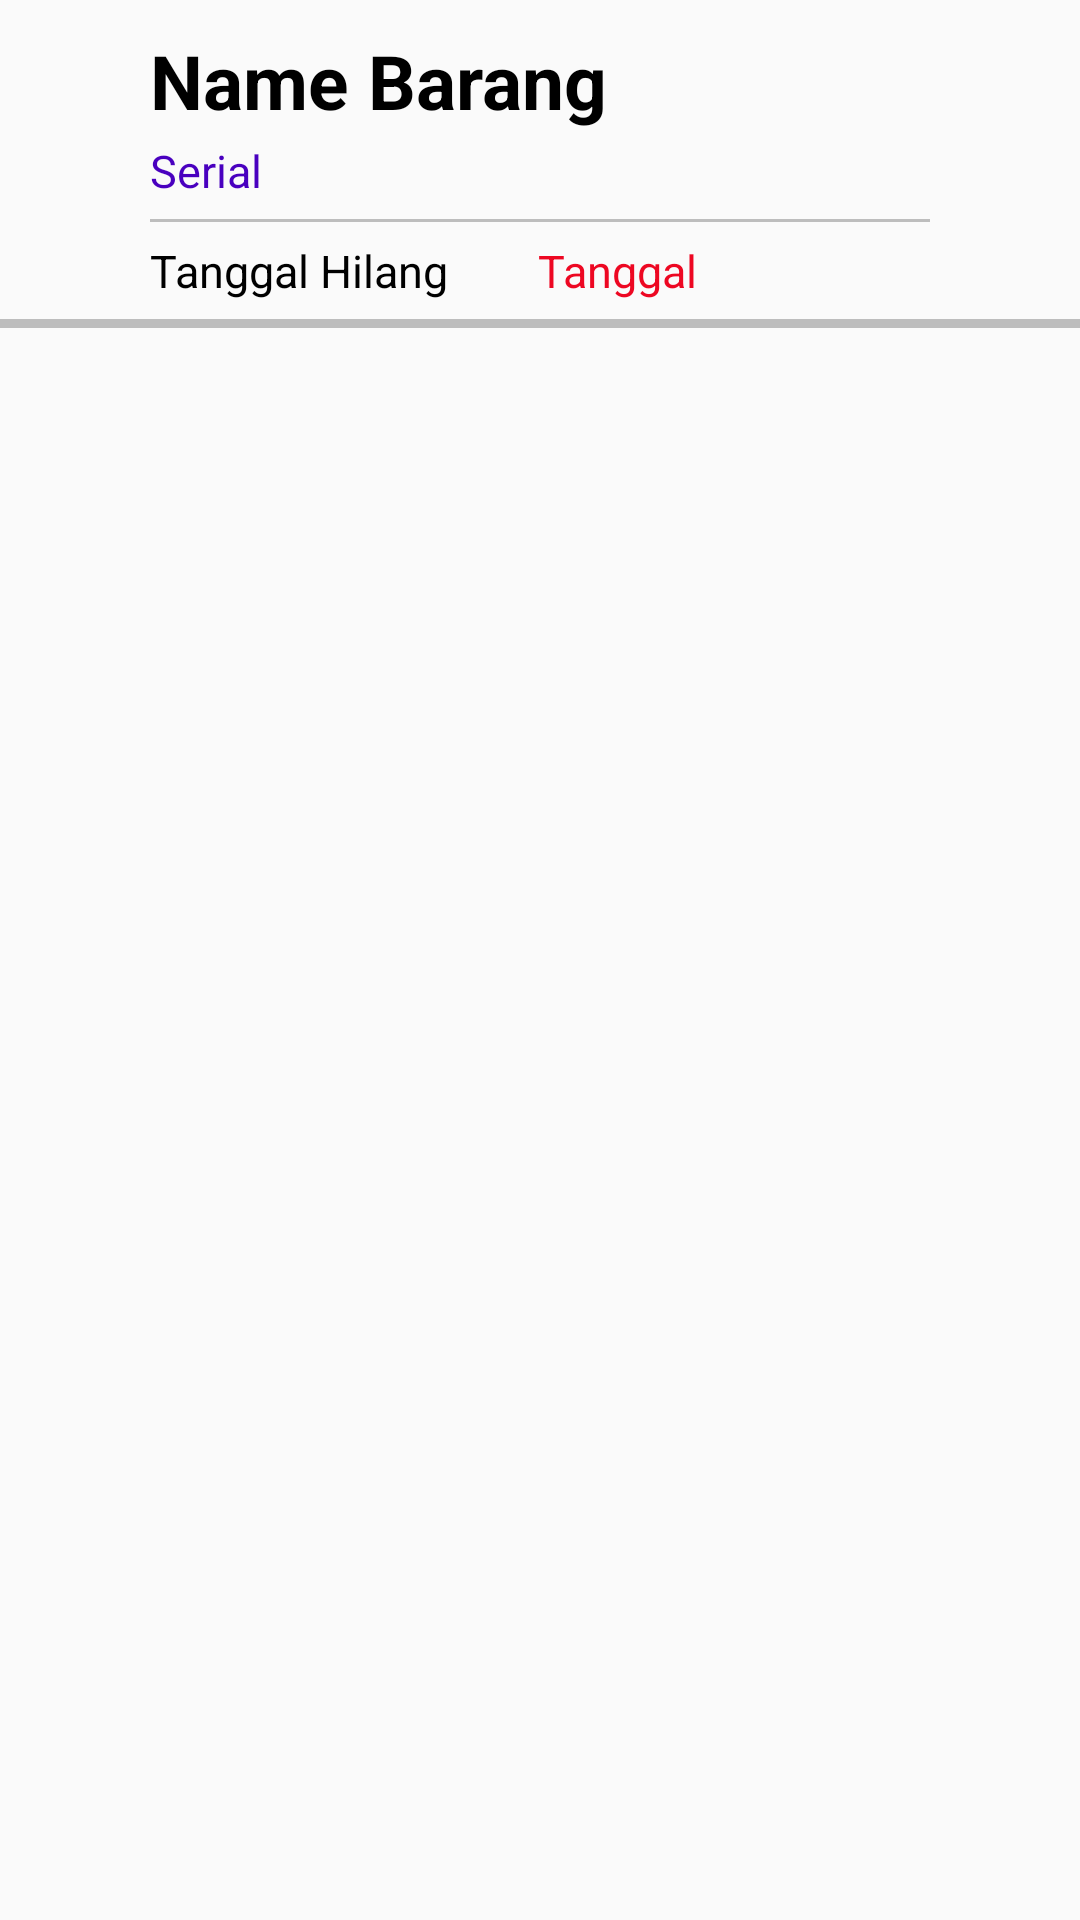

Produce the Android XML layout that renders to this screen, including the resource entries it uses.
<!-- AndroidManifest.xml: application theme AppTheme -->
<!-- res/layout/hilang_list_row.xml -->
<?xml version="1.0" encoding="utf-8"?>
<LinearLayout xmlns:android="http://schemas.android.com/apk/res/android"
    android:orientation="vertical"
    android:layout_width="match_parent"
    android:layout_height="match_parent">

    <RelativeLayout
        android:layout_width="match_parent"
        android:layout_height="match_parent">

        <TextView
            android:id="@+id/hilang_id"
            android:visibility="gone"
            android:layout_width="wrap_content"
            android:layout_height="wrap_content" />

        <TextView
            android:id="@+id/hsub_stuff_id"
            android:visibility="gone"
            android:layout_width="wrap_content"
            android:layout_height="wrap_content" />

        <TextView
            android:id="@+id/hilang_name"
            android:layout_width="wrap_content"
            android:layout_height="wrap_content"
            android:layout_marginLeft="50dp"
            android:layout_marginTop="10dp"
            android:textAppearance="?attr/textAppearanceListItem"
            android:text="Name Barang"
            android:textColor="#000000"
            android:textSize="25sp"
            android:textStyle="bold"/>

        <TextView
            android:id="@+id/hilang_serial"
            android:layout_width="wrap_content"
            android:layout_height="wrap_content"
            android:layout_marginTop="3dp"
            android:layout_marginBottom="3dp"
            android:layout_marginLeft="50dp"
            android:textAppearance="?attr/textAppearanceListItem"
            android:layout_below="@+id/hilang_name"
            android:textColor="#4900BF"
            android:text="Serial "
            android:textSize="15sp" />


        <View
            android:id="@+id/garis"
            android:layout_width="wrap_content"
            android:layout_height="1dp"
            android:layout_marginLeft="50dp"
            android:layout_marginRight="50dp"
            android:layout_marginBottom="3dp"
            android:layout_marginTop="3dp"
            android:background="#BDBDBD"
            android:layout_below="@+id/hilang_serial"/>

        <LinearLayout
            android:id="@+id/p_hilang"
            android:orientation="horizontal"
            android:layout_width="wrap_content"
            android:layout_height="wrap_content"
            android:layout_below="@+id/garis" >

            <TextView
                android:layout_width="wrap_content"
                android:layout_height="wrap_content"
                android:layout_marginTop="3dp"
                android:layout_marginBottom="3dp"
                android:layout_marginLeft="50dp"
                android:layout_below="@+id/garis"
                android:textColor="#000000"
                android:text="Tanggal Hilang"
                android:textAppearance="?attr/textAppearanceListItem"
                android:textSize="15sp" />

            <TextView
                android:id="@+id/hilang_tanggal"
                android:layout_width="wrap_content"
                android:layout_height="wrap_content"
                android:layout_marginTop="3dp"
                android:layout_marginBottom="3dp"
                android:layout_marginLeft="30dp"
                android:textColor="#ED0722"
                android:text="Tanggal "
                android:textAppearance="?attr/textAppearanceListItem"
                android:textSize="15sp" />
        </LinearLayout>

        <TextView
            android:id="@+id/hilang_sub_id"
            android:layout_width="wrap_content"
            android:layout_height="wrap_content"
            android:visibility="gone"/>

        <View
            android:id="@+id/garisbawah"
            android:layout_width="match_parent"
            android:layout_height="3dp"
            android:layout_marginTop="3dp"
            android:background="#BDBDBD"
            android:layout_below="@+id/p_hilang"/>
    </RelativeLayout>

</LinearLayout>
<!-- resources referenced by this layout -->
<resources>
  <style name="AppTheme" parent="Theme.AppCompat.Light.DarkActionBar">
          
          <item name="colorPrimary">@color/colorPrimary</item>
          <item name="colorPrimaryDark">@color/colorPrimaryDark</item>
          <item name="colorAccent">@color/colorAccent</item>
      </style>
  <color name="colorPrimary">#E35F00</color>
  <color name="colorPrimaryDark">#303F9F</color>
  <color name="colorAccent">#E35F00</color>
</resources>
